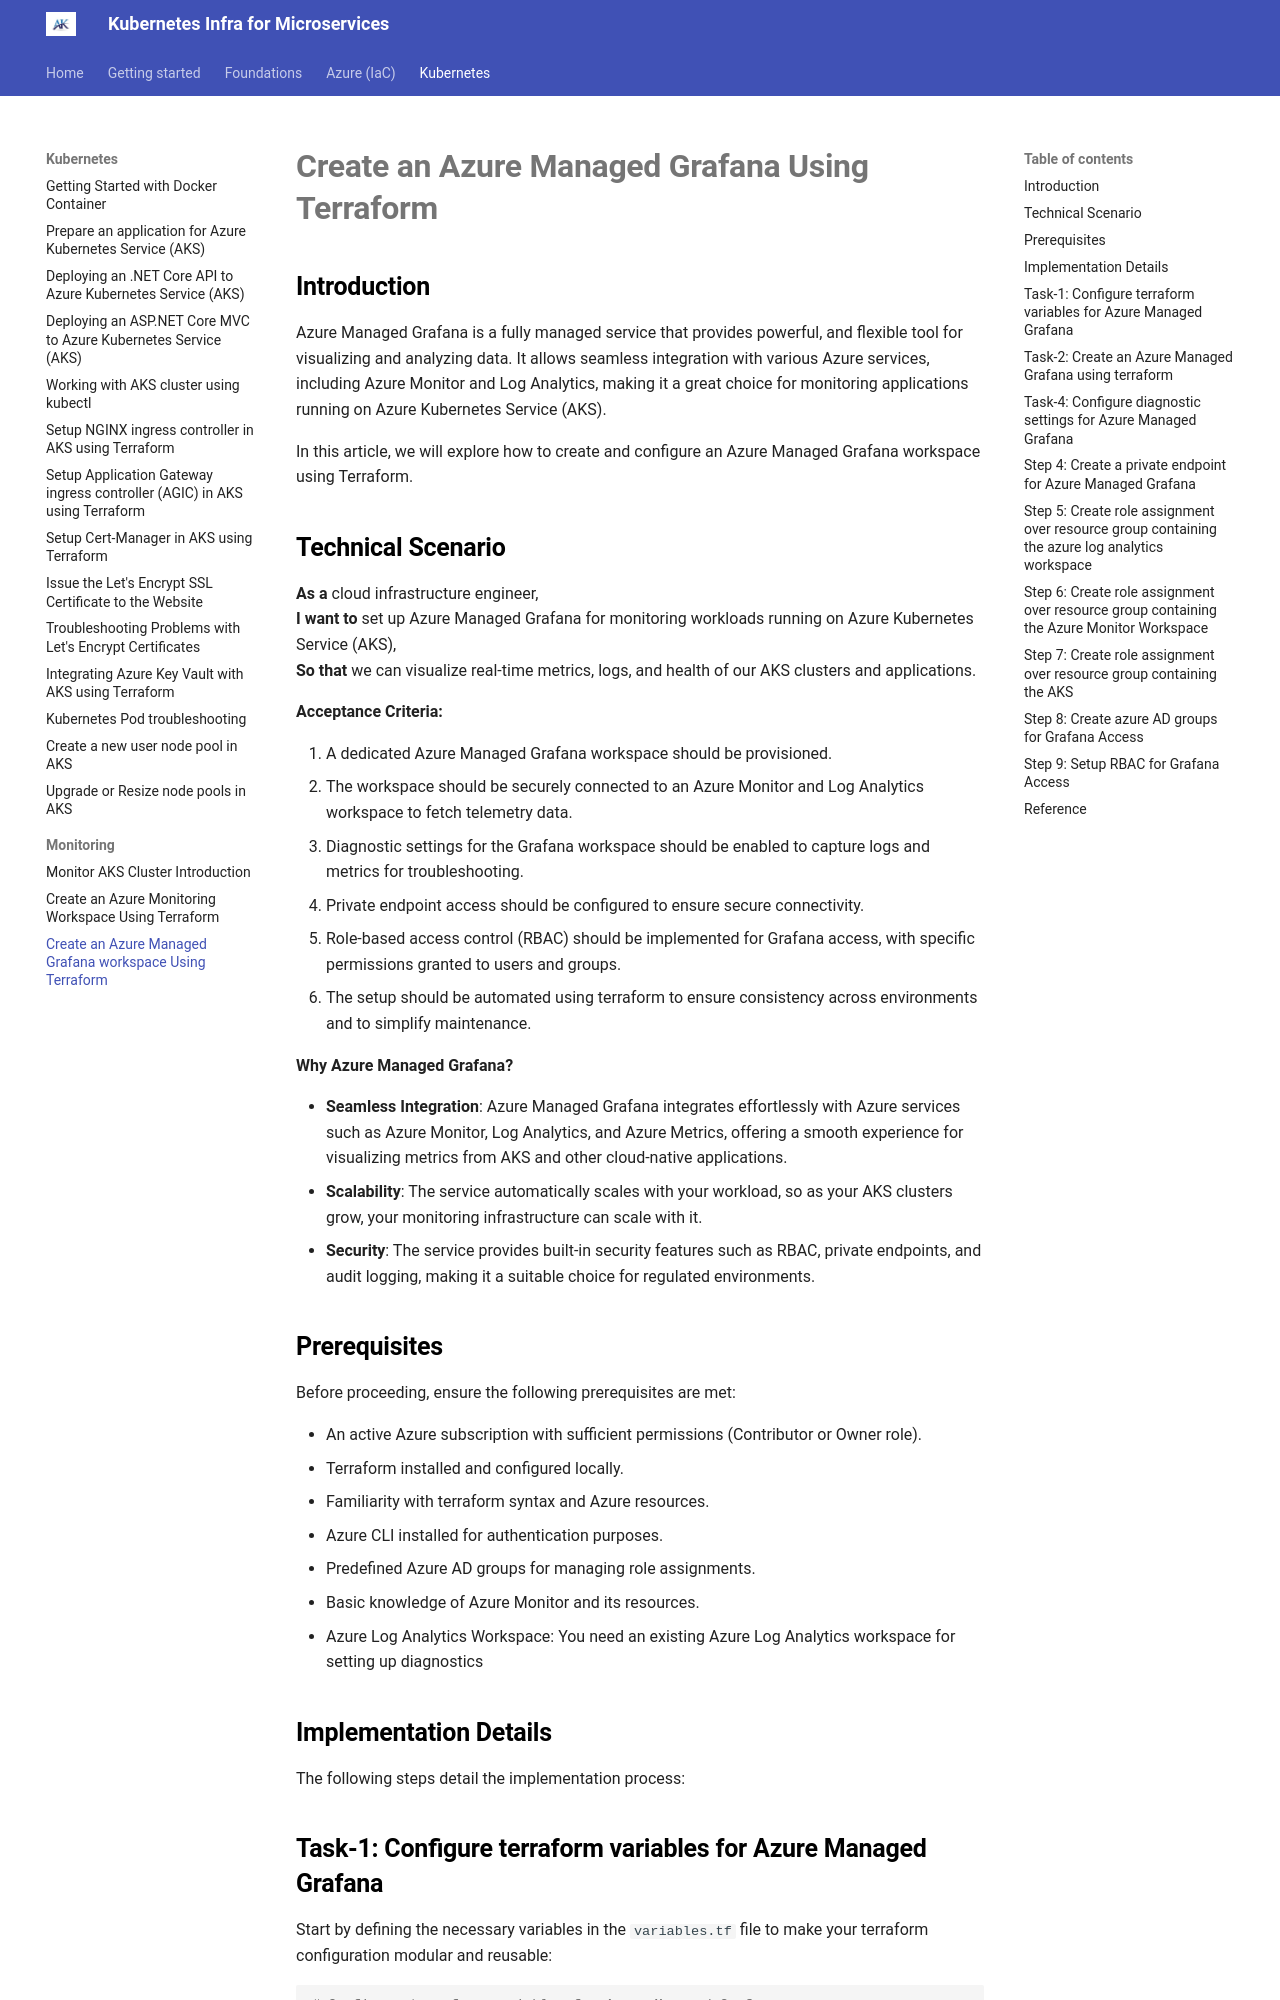

repository: akeesari/kubernetes · page: kubernetes/monitoring/grafana-workspace/index.html · generator: mkdocs

# **Create an Azure Managed Grafana Using Terraform**

## **Introduction**

Azure Managed Grafana is a fully managed service that provides powerful, and flexible tool for visualizing and analyzing data. It allows seamless integration with various Azure services, including Azure Monitor and Log Analytics, making it a great choice for monitoring applications running on Azure Kubernetes Service (AKS).

In this article, we will explore how to create and configure an Azure Managed Grafana workspace using Terraform.

## **Technical Scenario**

**As a** cloud infrastructure engineer,  
**I want to** set up Azure Managed Grafana for monitoring workloads running on Azure Kubernetes Service (AKS),  
**So that** we can visualize real-time metrics, logs, and health of our AKS clusters and applications.

**Acceptance Criteria:**

1.  A dedicated Azure Managed Grafana workspace should be provisioned.
2.  The workspace should be securely connected to an Azure Monitor and Log Analytics workspace to fetch telemetry data.
3.  Diagnostic settings for the Grafana workspace should be enabled to capture logs and metrics for troubleshooting.
4.  Private endpoint access should be configured to ensure secure connectivity.
5.  Role-based access control (RBAC) should be implemented for Grafana access, with specific permissions granted to users and groups.
6.  The setup should be automated using terraform to ensure consistency across environments and to simplify maintenance.

**Why Azure Managed Grafana?**

*   **Seamless Integration**: Azure Managed Grafana integrates effortlessly with Azure services such as Azure Monitor, Log Analytics, and Azure Metrics, offering a smooth experience for visualizing metrics from AKS and other cloud-native applications.
*   **Scalability**: The service automatically scales with your workload, so as your AKS clusters grow, your monitoring infrastructure can scale with it.
*   **Security**: The service provides built-in security features such as RBAC, private endpoints, and audit logging, making it a suitable choice for regulated environments.

## **Prerequisites**

Before proceeding, ensure the following prerequisites are met:

- An active Azure subscription with sufficient permissions (Contributor or Owner role).
- Terraform installed and configured locally.
- Familiarity with terraform syntax and Azure resources.
- Azure CLI installed for authentication purposes.
- Predefined Azure AD groups for managing role assignments.
- Basic knowledge of Azure Monitor and its resources.
- Azure Log Analytics Workspace: You need an existing Azure Log Analytics workspace for setting up diagnostics

## **Implementation Details**

The following steps detail the implementation process:
